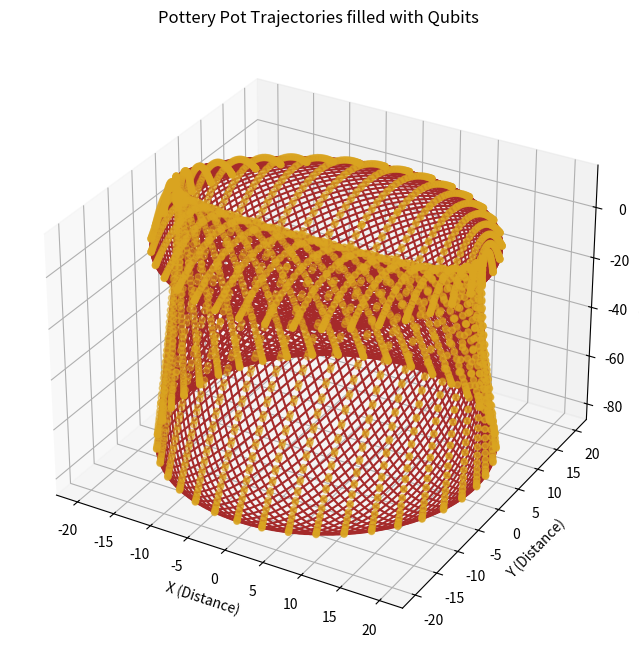

Python code for this plot:
import matplotlib.pyplot as plt
import numpy as np

# Define function to compute trajectory resembling a pottery pot
def compute_pot_trajectory(num_points, time_step):
    # Define parameters for trajectory generation
    r_max = 20  # Maximum radial distance for the pot
    pot_height = 40  # Height of the pot
    pot_radius = 10   # Radius of the pot

    # Generate random values for theta
    theta_values = np.linspace(0, 2 * np.pi, num_points)

    # Compute trajectory coordinates resembling a pottery pot
    pot_x = r_max * np.cos(theta_values)
    pot_y = r_max * np.sin(theta_values)
    pot_z = pot_height * (1 - np.cos(theta_values + time_step))

    # Apply skewing transformation to compress the trajectory along the length of the pot
    pot_z_skewed = pot_z * np.cos(theta_values + time_step)
    pot_y_skewed = pot_y * np.cos(theta_values + time_step)
    pot_x_skewed = pot_x * np.cos(theta_values + time_step)

    return pot_x, pot_y_skewed, pot_z_skewed

# Define function to generate qubits
def generate_qubits(trajectory_x, trajectory_y, trajectory_z, color):
    qubit_coordinates_x = trajectory_x[::5]  # Sample every 5th point for qubits
    qubit_coordinates_y = trajectory_y[::5]
    qubit_coordinates_z = trajectory_z[::5]
    ax.scatter(qubit_coordinates_x, qubit_coordinates_y, qubit_coordinates_z, color=color, marker='o', alpha=0.5)

# Generate initial trajectory
num_points = 200
num_trajectories = 100
time_steps = np.linspace(0, 2*np.pi, num_trajectories)  # Different initial time steps for each trajectory

# Create figure and subplot
fig = plt.figure(figsize=(10, 8))
ax = fig.add_subplot(111, projection='3d')

# Plot each trajectory and place qubits
for i, time_step in enumerate(time_steps):
    pot_x, pot_y, pot_z = compute_pot_trajectory(num_points, time_step)
    ax.plot(pot_x, pot_y, pot_z, color='brown')  # Plot pot body
    generate_qubits(pot_x, pot_y, pot_z, 'goldenrod')  # Place qubits inside the pot body

# Add labels and title
ax.set_xlabel('X (Distance)')
ax.set_ylabel('Y (Distance)')
ax.set_zlabel('Z (Distance)')
ax.set_title('Pottery Pot Trajectories filled with Qubits')

plt.show()
